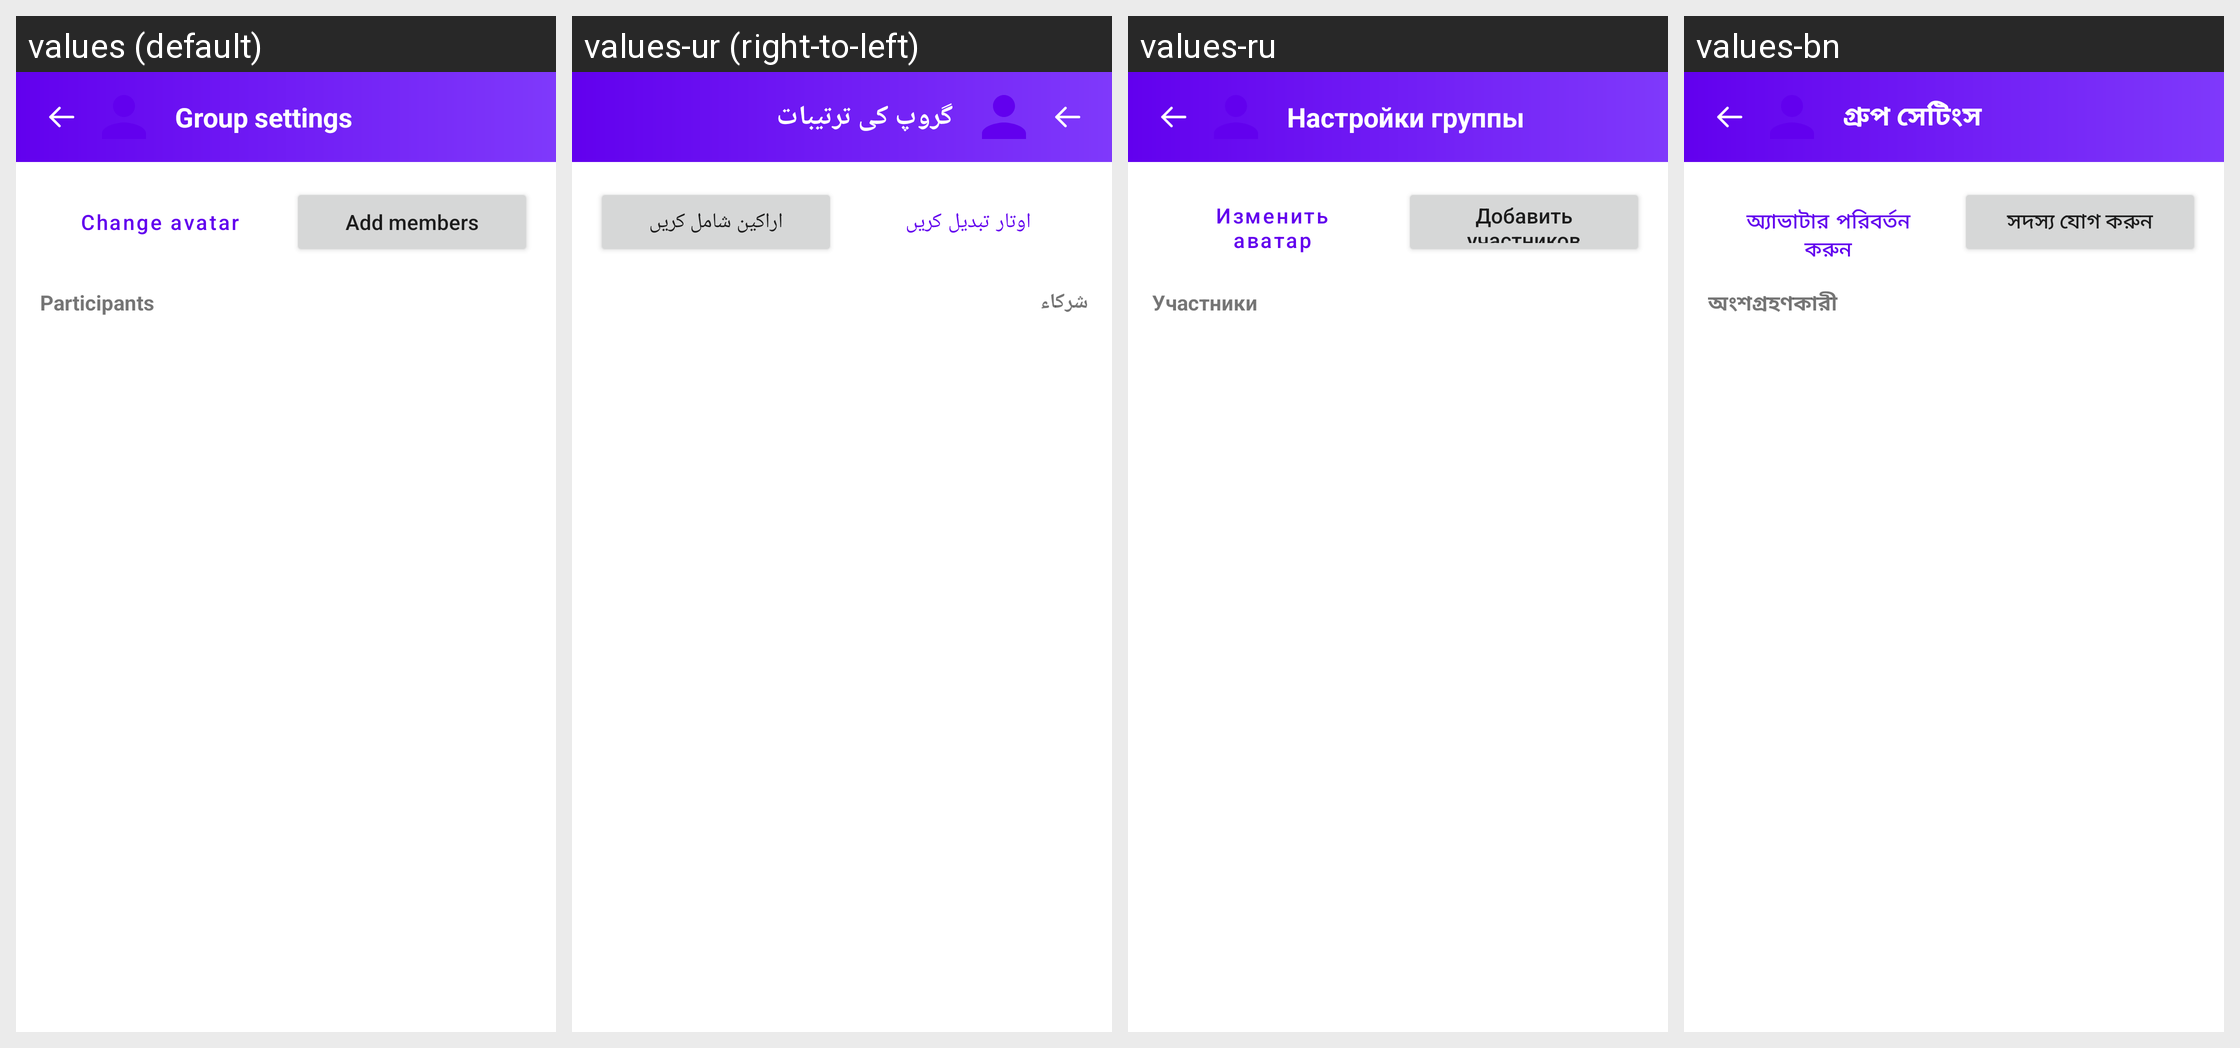

For this localized Android screen grid, give each drawn string resource with its value in every locale shown.
Android screen res/layout/fragment_group_settings.xml rendered under 4 locales, left to right: values (default), values-ur (right-to-left), values-ru, values-bn. Device: Nexus 5 (rendered at 1080×1920; each locale shown at half size, 540×960, under a caption strip naming it); theme Theme.Muzea.
Other locales in the repository, not shown: values-ar, values-be, values-es, values-fr, values-hi, values-kk, values-mn, values-pt, values-uk, values-zh-rCN.
Strings drawn on this screen, with the default value and each locale's value (text and hints the layout hard-codes, and strings that could not be matched under every locale, appear in the picture but are not listed):

group_settings_title
  values: Group settings
  values-ur: گروپ کی ترتیبات
  values-ru: Настройки группы
  values-bn: গ্রুপ সেটিংস

group_change_avatar
  values: Change avatar
  values-ur: اوتار تبدیل کریں
  values-ru: Изменить аватар
  values-bn: অ্যাভাটার পরিবর্তন করুন

group_add_members
  values: Add members
  values-ur: اراکین شامل کریں
  values-ru: Добавить участников
  values-bn: সদস্য যোগ করুন

group_participants
  values: Participants
  values-ur: شرکاء
  values-ru: Участники
  values-bn: অংশগ্রহণকারী
